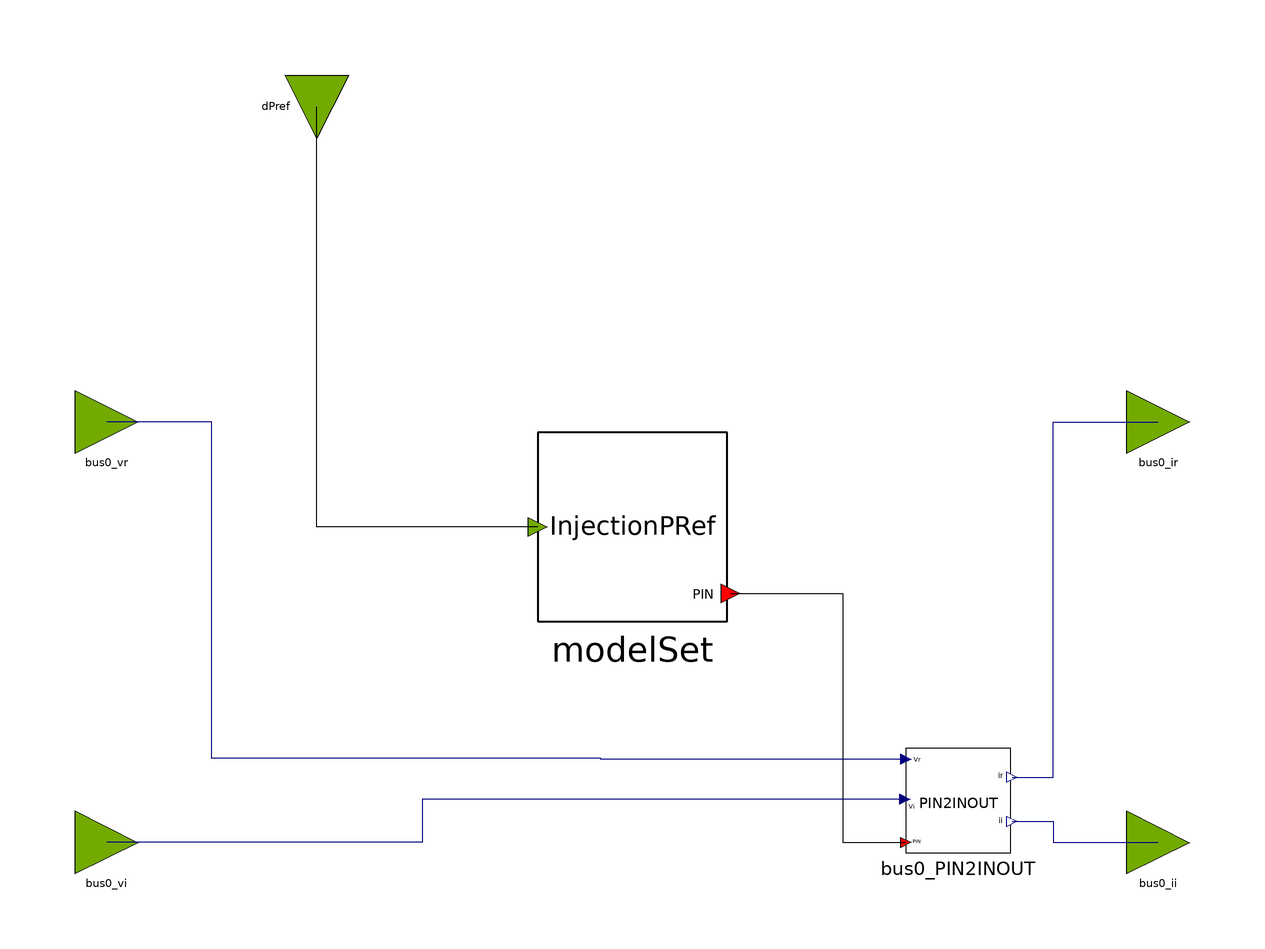

Above is the diagram view of the following Modelica model: its components placed by their Placement annotations and its connect equations drawn as lines.

partial block FMUTemplateInjectionPRef
  extends FMUTemplateCommon;

  OpalRT.NonElectrical.SignalRouting.PIN2INOUT bus0_PIN2INOUT
    annotation (Placement(transformation(extent={{52,-42},{72,-22}})));
  OpalRT.NonElectrical.Connector.InputInterfacePin bus0_vr
    annotation (Placement(transformation(extent={{-106,34},{-94,46}})));
  OpalRT.NonElectrical.Connector.InputInterfacePin bus0_vi
    annotation (Placement(transformation(extent={{-106,-46},{-94,-34}})));
  OpalRT.NonElectrical.Connector.OutputInterfacePin bus0_ir
    annotation (Placement(transformation(extent={{94,34},{106,46}})));
  OpalRT.NonElectrical.Connector.OutputInterfacePin bus0_ii
    annotation (Placement(transformation(extent={{94,-46},{106,-34}})));
  replaceable OpalRT.ModelSets.InjectionPRef modelSet
    annotation (Placement(transformation(extent={{-18,2},{18,38}})));
  NonElectrical.Connector.InputInterfacePin dPref
    annotation (Placement(transformation(extent={{-6,-6},{6,6}},
        rotation=-90,
        origin={-60,100})));
equation
  connect(bus0_PIN2INOUT.vr, bus0_vr) annotation (Line(points={{52,-24.2},{-6,-24.2},
          {-6,-24},{-80,-24},{-80,40},{-100,40}}, color={0,0,127}));
  connect(bus0_PIN2INOUT.vi, bus0_vi) annotation (Line(points={{51.8,-31.8},{-40,
          -31.8},{-40,-40},{-100,-40}}, color={0,0,127}));
  connect(bus0_PIN2INOUT.ir, bus0_ir) annotation (Line(points={{72.2,-27.6},{80,
          -27.6},{80,40},{100,40}}, color={0,0,127}));
  connect(bus0_PIN2INOUT.ii, bus0_ii) annotation (Line(points={{72.2,-36},{80,-36},
          {80,-40},{100,-40}}, color={0,0,127}));
  connect(modelSet.bus0, bus0_PIN2INOUT.p) annotation (Line(points={{18.72,7.4},
          {40,7.4},{40,-40},{52,-40}}, color={0,0,0}));
  connect(modelSet.dPref, dPref) annotation (Line(points={{-18,20},{-60,20},{-60,100}}, color={0,0,0}));
end FMUTemplateInjectionPRef;